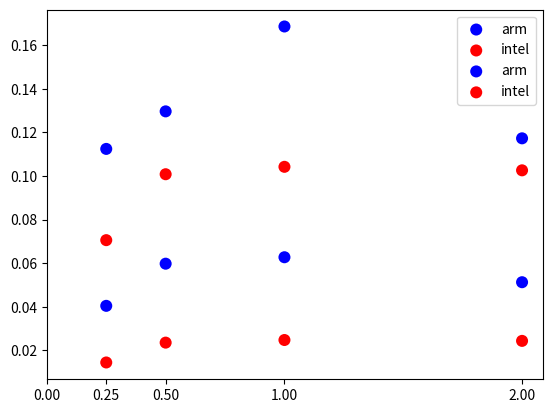

Write the Python code that produced this figure.
import matplotlib.pyplot as plt
import numpy as np
import math

#arm_int = [0.112404591764, 0.129612767235, 0.168527884675, 0.117256787998, 0.108744373625]
arm_int = [0.112404591764, 0.129612767235, 0.168527884675, 0.117256787998]
#intel_int = [0.0705764433275, 0.100796803707, 0.10419274711, 0.102585549942, 0.0975209520741]
intel_int = [0.0705764433275, 0.100796803707, 0.10419274711, 0.102585549942]
#arm_ext = [0.0404608654417, 0.0597864857193, 0.0627435547938, 0.0512965616325, 0.0596317003073]
arm_ext = [0.0404608654417, 0.0597864857193, 0.0627435547938, 0.0512965616325]
#intel_ext = [.0145, .0236, .0248, .0244, .0236]
intel_ext = [.0145, .0236, .0248, .0244]
labels = ['1/4','1/2','1','2']

x = [.25, .5, 1, 2]

#internal average
plt.scatter(x, arm_int, color='blue', edgecolor='none', s=75, label='arm')
plt.scatter(x, intel_int, color='red', edgecolor='none', s=75, label='intel')

plt.xticks((0, .25, .5, 1, 2))
plt.legend(loc=1)
#plt.title('Onchip measurements - throughput per watts(avg)')
#plt.xlabel('Nr threads/core')
#plt.ylabel('events/s/W')

plt.show()

#external average

plt.scatter(x, arm_ext, color='blue', edgecolor='none', s=75, label='arm')
plt.scatter(x, intel_ext, color='red', edgecolor='none', s=75, label='intel')

plt.xticks((0, 0.25, 0.5, 1, 2))

plt.legend(loc=1)
#plt.title('External measurements - throughput per watts(avg)')
#plt.xlabel('Nr threads/core')
#plt.ylabel('events/s/W')

plt.show()
